Dataset: data (GitHub, Varalakshmi-5/Multiple-Disease-Prediction-System-With-Simple-Medical-Chatbot). Classes: infected, not infected.

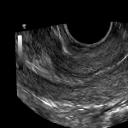
Label: not infected

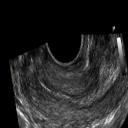
Label: not infected

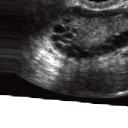
Label: infected

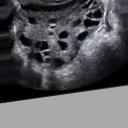
Label: infected

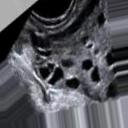
Label: infected

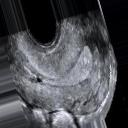
Label: not infected
